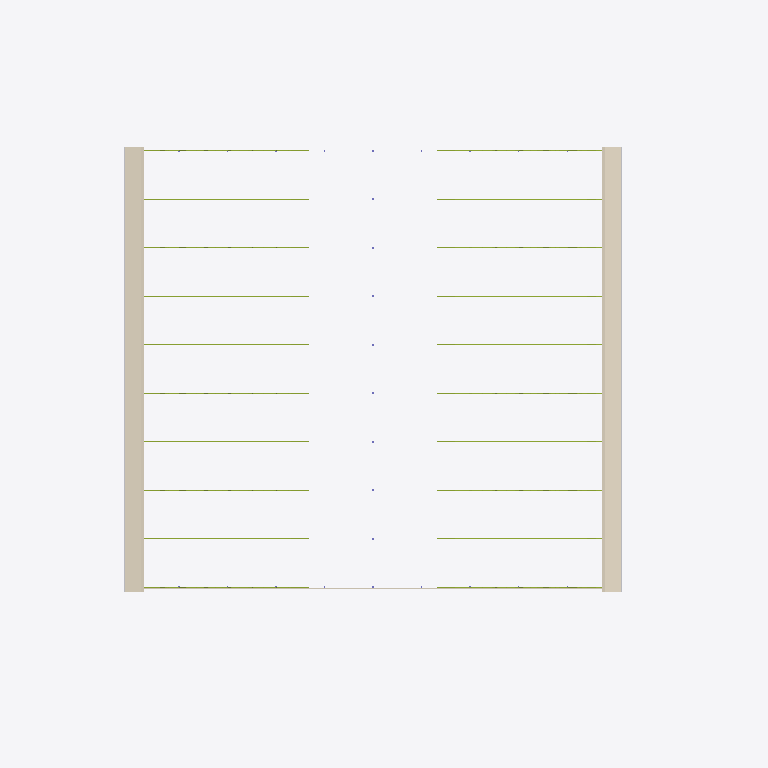
Plan cut of the same IFC building model at storey 'RF หัวเสารับหลังคา +9.00' (level 9.00 m, cut at 10.40 m), seen from above with north up, elements coloured by IFC class (only those large enough to see are counted): 20 members (olive), 3 coverings (cream), 2 other elements (light grey). Cut surfaces are drawn darker.
Extent 87.9 m × 81.9 m × 40.1 m (x, y, z). Storeys (6): B1 ฐานราก/เสาเข็ม at -1.20 m; 00 ระดับถนนรอบอาคาร ±0.00 at 0.00 m; 01 พื้นชั้นที่ 1 +0.50 at 0.50 m; 02 พื้นชั้นลอย +3.30 at 3.30 m; 03 หัวเสาคอนกรีต +4.50 at 4.50 m; RF หัวเสารับหลังคา +9.00 at 9.00 m. Elements (2647): 962 IfcMember, 735 IfcPile, 666 IfcFooting, 137 IfcColumn, 68 IfcBeam, 26 IfcWall, 16 IfcPipeSegment, 13 IfcSlab, 9 IfcBuildingElementProxy, 9 IfcCovering, 2 IfcDoor, 2 IfcRamp.

HEADER;
FILE_DESCRIPTION(('ViewDefinition[DesignTransferView]'),'2;1');
FILE_NAME('/dev/null','2026-10-27T08:36:34+00:00',(''),(''),'IfcOpenShell 0.9.0.post1','IfcOpenShell 0.9.0.post1','Nobody');
FILE_SCHEMA(('IFC4'));
ENDSEC;
DATA;
#1=IFCPROJECT('0JWvVbKgn4JPzJAZqpNYs8',$,'WEC-TC-6901 งานก่อสร้างอาคารโกดังและงานบริเวณ',$,$,$,$,(#10),#5);
#12=IFCSITE('2cuWFO$4T9$9ja1lRou7E9',$,'10/7 หมู่ 5 ต.ท่าข้าม อ.สามพราน จ.นครปฐม',$,$,$,$,$,$,$,$,$,$,$);
#13=IFCBUILDING('2uWu8RSpb3xOVcJGBn2q5u',$,'อาคารโกดัง TC Electric 60x54 ม.',$,$,$,$,$,$,$,$,$);
#16=IFCBUILDINGSTOREY('26cyszl0HBhwlXN2Yr13LW',$,'B1 ฐานราก/เสาเข็ม',$,$,$,$,$,$,-1.2);
#18=IFCBUILDINGSTOREY('05an$nuw5EpxE0OIefXLfy',$,'00 ระดับถนนรอบอาคาร ±0.00',$,$,$,$,$,$,0.0);
#19=IFCBUILDINGSTOREY('3Oc9RTCjvFOhOMSUEpIfCm',$,'01 พื้นชั้นที่ 1 +0.50',$,$,$,$,$,$,0.5);
#20=IFCBUILDINGSTOREY('3PCUS00XL5yfIBWVI_Bh3V',$,'02 พื้นชั้นลอย +3.30',$,$,$,$,$,$,3.3);
#21=IFCBUILDINGSTOREY('3ddzSpeeT7mA5t_8deBmPe',$,'03 หัวเสาคอนกรีต +4.50',$,$,$,$,$,$,4.5);
#22=IFCBUILDINGSTOREY('27r5zEnUX2MReLz8lPRdHC',$,'RF หัวเสารับหลังคา +9.00',$,$,$,$,$,$,9.0);
#26070=IFCCOVERING('114scZ64z8puVHjO2UCA6O',$,'หลังคาเมทัลชีท หนา 0.47 มม. + ฉนวน PU 25 มม.',$,$,#26075,#26079,'RF',.ROOFING.);
#26080=IFCCOVERING('3LtA6kNKT77P7KnieeYTgt',$,'หลังคาเมทัลชีท หนา 0.47 มม. + ฉนวน PU 25 มม.',$,$,#26085,#26089,'RF',.ROOFING.);
#26260=IFCCOVERING('0lFENcuov53gm_DepKk5Gz',$,'ผนังเมทัลชีท (ด้านจั่ว) +5.20 ถึงหลังคา',$,$,#26265,#26276,'W2',.CLADDING.);
#26120=IFCPIPESEGMENT('1kosMYKED7Gxb4t8DWRw$0',$,'รางน้ำฝนเหล็กอาบสังกะสี 0.30x0.30',$,$,#26125,#26129,'GU',.GUTTER.);
#26180=IFCPIPESEGMENT('29SPfnPaH1fAWBkLIHycMR',$,'รางน้ำฝนเหล็กอาบสังกะสี 0.30x0.30',$,$,#26185,#26189,'GU',.GUTTER.);
#17750=IFCMEMBER('1NMsUaAxXEfBQ8bRwnoWVs',$,'โครงถัก (Truss) แนว B - คอร์ดล่าง 2C-150x65x20x3.2',$,$,#17755,#17759,'TR-BC',.CHORD.);
#19470=IFCMEMBER('0ygMb0t8z85Pqgd_l0Idzo',$,'โครงถัก (Truss) แนว D - คอร์ดล่าง 2C-150x65x20x3.2',$,$,#19475,#19479,'TR-BC',.CHORD.);
#21190=IFCMEMBER('0m$FzMSTv9Sx0KOtXXYGmE',$,'โครงถัก (Truss) แนว F - คอร์ดล่าง 2C-150x65x20x3.2',$,$,#21195,#21199,'TR-BC',.CHORD.);
#22050=IFCMEMBER('3VvEuGN9b23OhO$9$ErG8m',$,'โครงถัก (Truss) แนว G - คอร์ดล่าง 2C-150x65x20x3.2',$,$,#22055,#22059,'TR-BC',.CHORD.);
#23770=IFCMEMBER('2GuimxrFT82ucZTJwd1VLV',$,'โครงถัก (Truss) แนว I - คอร์ดล่าง 2C-150x65x20x3.2',$,$,#23775,#23779,'TR-BC',.CHORD.);
#17320=IFCMEMBER('0c5nhuEwP2mwX_qykBb0gv',$,'โครงถัก (Truss) แนว B - คอร์ดล่าง 2C-150x65x20x3.2',$,$,#17325,#17329,'TR-BC',.CHORD.);
#19040=IFCMEMBER('34s94tM9bEqwwJGBrhffcM',$,'โครงถัก (Truss) แนว D - คอร์ดล่าง 2C-150x65x20x3.2',$,$,#19045,#19049,'TR-BC',.CHORD.);
#20760=IFCMEMBER('3DyD7j_xfFiAalRYAqElQQ',$,'โครงถัก (Truss) แนว F - คอร์ดล่าง 2C-150x65x20x3.2',$,$,#20765,#20769,'TR-BC',.CHORD.);
#21620=IFCMEMBER('1H5sltz8bF4RoyRMecLnEh',$,'โครงถัก (Truss) แนว G - คอร์ดล่าง 2C-150x65x20x3.2',$,$,#21625,#21629,'TR-BC',.CHORD.);
#23340=IFCMEMBER('1RysKDx5j2_ADE5jI4jmWQ',$,'โครงถัก (Truss) แนว I - คอร์ดล่าง 2C-150x65x20x3.2',$,$,#23345,#23349,'TR-BC',.CHORD.);
#16890=IFCMEMBER('3MnkGmWcH88gdUN9wHiT_9',$,'โครงถัก (Truss) แนว A - คอร์ดล่าง 2C-150x65x20x3.2',$,$,#16895,#16899,'TR-BC',.CHORD.);
#18610=IFCMEMBER('19vpbYNwv5Og3MA5e0V1Uo',$,'โครงถัก (Truss) แนว C - คอร์ดล่าง 2C-150x65x20x3.2',$,$,#18615,#18619,'TR-BC',.CHORD.);
#20330=IFCMEMBER('1KqFwCqqb83gHGlz2GRKcQ',$,'โครงถัก (Truss) แนว E - คอร์ดล่าง 2C-150x65x20x3.2',$,$,#20335,#20339,'TR-BC',.CHORD.);
#22910=IFCMEMBER('0V3LyLvYn51gDN4stK_krL',$,'โครงถัก (Truss) แนว H - คอร์ดล่าง 2C-150x65x20x3.2',$,$,#22915,#22919,'TR-BC',.CHORD.);
#24630=IFCMEMBER('3oxMqRZRfBvuoT5rbPNNDX',$,'โครงถัก (Truss) แนว J - คอร์ดล่าง 2C-150x65x20x3.2',$,$,#24635,#24639,'TR-BC',.CHORD.);
#16460=IFCMEMBER('0fD9qcMSXEWwxgc4AU8Y6w',$,'โครงถัก (Truss) แนว A - คอร์ดล่าง 2C-150x65x20x3.2',$,$,#16465,#16469,'TR-BC',.CHORD.);
#18180=IFCMEMBER('0kdAY6CUH1_xu2zYZSN7WZ',$,'โครงถัก (Truss) แนว C - คอร์ดล่าง 2C-150x65x20x3.2',$,$,#18185,#18189,'TR-BC',.CHORD.);
#19900=IFCMEMBER('0oXVvakgL67RpOok8GCcLv',$,'โครงถัก (Truss) แนว E - คอร์ดล่าง 2C-150x65x20x3.2',$,$,#19905,#19909,'TR-BC',.CHORD.);
#22480=IFCMEMBER('1hkBR8a4r64OVGca8Qp7Ko',$,'โครงถัก (Truss) แนว H - คอร์ดล่าง 2C-150x65x20x3.2',$,$,#22485,#22489,'TR-BC',.CHORD.);
#24200=IFCMEMBER('2kLxtfjgLD9wlxgozevUl6',$,'โครงถัก (Truss) แนว J - คอร์ดล่าง 2C-150x65x20x3.2',$,$,#24205,#24209,'TR-BC',.CHORD.);
ENDSEC;
